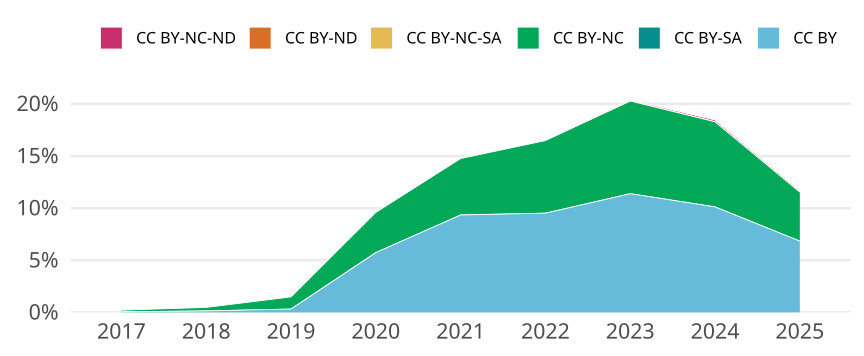

The table this chart was drawn from, first rows:
cr_year, cc, cc_total, jn_all, prop
2017, CC BY, 32, 58806, 5.441621603237764e-4
2017, CC BY-SA, 0, NA, 0
2017, CC BY-NC, 92, 58806, 0.001564
2017, CC BY-NC-SA, 0, NA, 0
2017, CC BY-ND, 0, NA, 0
2017, CC BY-NC-ND, 6, 58806, 1.0203040506070809e-4
2018, CC BY, 82, 58703, 0.001397
2018, CC BY-SA, 0, NA, 0
2018, CC BY-NC, 199, 58703, 0.00339
2018, CC BY-NC-SA, 0, NA, 0
2018, CC BY-ND, 0, NA, 0
2018, CC BY-NC-ND, 7, 58703, 1.1924433163552118e-4
2019, CC BY, 186, 58341, 0.003188
2019, CC BY-SA, 0, NA, 0
2019, CC BY-NC, 682, 58341, 0.01169
2019, CC BY-NC-SA, 0, NA, 0
2019, CC BY-ND, 0, NA, 0
2019, CC BY-NC-ND, 5, 58341, 8.570302188855179e-5
2020, CC BY, 3762, 65625, 0.05733
2020, CC BY-SA, 0, NA, 0
2020, CC BY-NC, 2533, 65625, 0.0386
2020, CC BY-NC-SA, 0, NA, 0
2020, CC BY-ND, 0, NA, 0
2020, CC BY-NC-ND, 17, 65625, 2.5904761904761904e-4
2021, CC BY, 5980, 64010, 0.09342
2021, CC BY-SA, 0, NA, 0
2021, CC BY-NC, 3468, 64010, 0.05418
2021, CC BY-NC-SA, 0, NA, 0
2021, CC BY-ND, 0, NA, 0
2021, CC BY-NC-ND, 34, 64010, 5.311670051554445e-4
2022, CC BY, 5997, 63009, 0.09518
2022, CC BY-SA, 0, NA, 0
2022, CC BY-NC, 4388, 63009, 0.06964
2022, CC BY-NC-SA, 1, 63009, 1.5870748623212556e-5
2022, CC BY-ND, 0, NA, 0
2022, CC BY-NC-ND, 17, 63009, 2.6980272659461344e-4
2023, CC BY, 6818, 59890, 0.1138
2023, CC BY-SA, 0, NA, 0
2023, CC BY-NC, 5323, 59890, 0.08888
2023, CC BY-NC-SA, 2, 59890, 3.3394556687259975e-5
2023, CC BY-ND, 0, NA, 0
2023, CC BY-NC-ND, 54, 59890, 9.016530305560194e-4
2024, CC BY, 6002, 59339, 0.1011
2024, CC BY-SA, 0, NA, 0
2024, CC BY-NC, 4844, 59339, 0.08163
2024, CC BY-NC-SA, 1, 59339, 1.6852323092738335e-5
2024, CC BY-ND, 0, NA, 0
2024, CC BY-NC-ND, 101, 59339, 0.001702
2025, CC BY, 3090, 45220, 0.06833
2025, CC BY-SA, 0, NA, 0
2025, CC BY-NC, 2125, 45220, 0.04699
2025, CC BY-NC-SA, 0, NA, 0
2025, CC BY-ND, 0, NA, 0
2025, CC BY-NC-ND, 57, 45220, 0.001261
